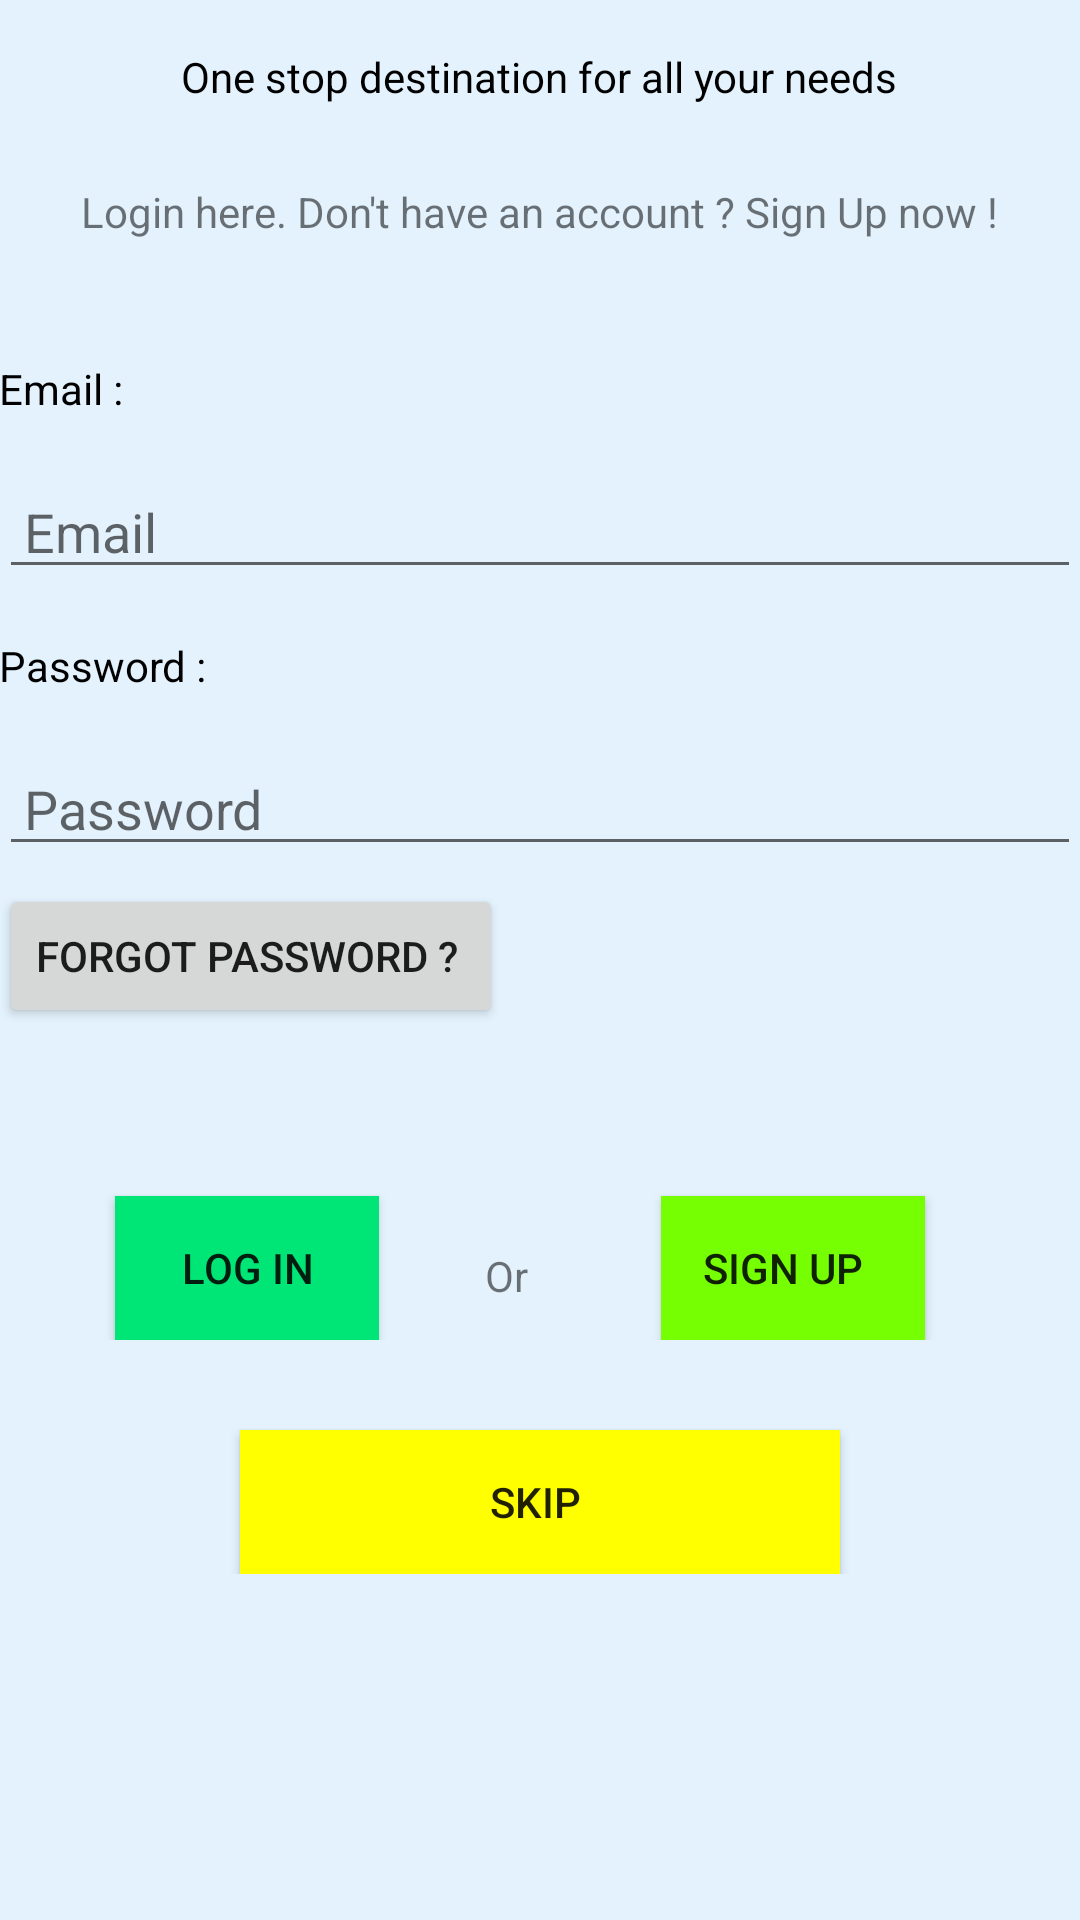

Here is an Android app screen rendered from its layout file. Give the layout XML and the strings, colors and styles it references.
<!-- AndroidManifest.xml: application theme AppTheme -->
<!-- res/layout/activity_main.xml -->
<?xml version="1.0" encoding="utf-8"?>

<ScrollView xmlns:android="http://schemas.android.com/apk/res/android"
    xmlns:tools="http://schemas.android.com/tools"
    android:layout_width="match_parent"
    android:background="#E3F2FD"
    android:layout_height="match_parent">

    <LinearLayout
        android:layout_width="match_parent"
        android:layout_height="match_parent"
        android:orientation="vertical"
        android:paddingBottom="@dimen/activity_vertical_margin"
        android:paddingLeft="@dimen/activity_horizontal_margin"
        android:paddingRight="@dimen/activity_horizontal_margin"
        android:paddingTop="@dimen/activity_vertical_margin"
        tools:context="studentzone.studentzone.Main2Activity">


        <TextView
            android:id="@+id/textView"
            android:layout_width="wrap_content"
            android:textColor="#000000"
            android:layout_height="wrap_content"
            android:layout_gravity="center_horizontal"
            android:layout_marginTop="16dp"
            android:text="One stop destination for all your needs" />



        <TextView
            android:id="@+id/textView1"
            android:layout_width="wrap_content"
            android:layout_height="wrap_content"
            android:layout_gravity="center_horizontal"
            android:layout_marginTop="26dp"
            android:text="Login here. Don't have an account ? Sign Up now !" />


        <TextView
            android:textColor="#000000"
            android:layout_width="wrap_content"
            android:layout_height="wrap_content"
            android:layout_marginTop="40dp"
            android:text="Email :" />


        <EditText
            android:id="@+id/email_field"
            android:layout_width="match_parent"
            android:layout_height="wrap_content"
            android:inputType="textEmailAddress"
            android:hint=" Email "
            android:layout_marginTop="16dp" />

        <TextView
            android:textColor="#000000"
            android:layout_width="wrap_content"
            android:layout_height="wrap_content"
            android:layout_marginTop="16dp"
            android:text="Password :" />

        <EditText
            android:id="@+id/pwd_field"
            android:layout_width="match_parent"
            android:layout_height="wrap_content"
            android:inputType="textPassword"
            android:hint=" Password "
            android:layout_marginTop="16dp" />

        <Button
            android:layout_width="wrap_content"
            android:layout_height="wrap_content"
            android:layout_marginTop="6dp"
            android:onClick="forgot"
            android:text="Forgot password ? " />

       <LinearLayout
           android:layout_marginTop="40dp"
           android:layout_width="315dp"
           android:layout_gravity="center_horizontal"
           android:layout_height="wrap_content"
           android:orientation="horizontal" >

        <Button
            android:layout_width="wrap_content"
            android:layout_height="wrap_content"
            android:layout_marginTop="16dp"
            android:layout_marginLeft="16dp"
            android:layout_marginRight="16dp"
            android:text="Log In"
            android:onClick="login"
            android:background="#00E676" />

        <TextView
            android:layout_width="30dp"
            android:layout_height="30dp"
            android:layout_gravity="center_vertical"
            android:layout_marginTop="16dp"
            android:layout_marginLeft="16dp"
            android:layout_marginRight="16dp"
            android:text=" Or " />

        <Button
            android:layout_width="wrap_content"
            android:layout_height="wrap_content"
            android:layout_marginTop="16dp"
            android:onClick="signup"
            android:text="Sign Up  "
            android:layout_marginLeft="16dp"
            android:layout_marginRight="16dp"
            android:background="#76FF03" />


       </LinearLayout>



        <Button
            android:layout_width="200dp"
            android:layout_height="wrap_content"
            android:layout_gravity="center_horizontal"
            android:layout_marginTop="30dp"
            android:text="Skip "
            android:onClick="skip"
            android:background="#FFFF00"
            />


    </LinearLayout>
</ScrollView>
<!-- resources referenced by this layout -->
<resources>
  <style name="AppTheme" parent="Theme.AppCompat.Light.DarkActionBar">
          
  
  
          <item name="colorPrimary">@color/colorPrimary</item>
          <item name="colorPrimaryDark">@color/colorPrimaryDark</item>
          <item name="colorAccent">@color/colorAccent</item>
      </style>
  <!-- not gathered from this repository: default colours our renderer supplied (Android Studio template values) -->
  <color name="colorPrimary">#FF6200EE</color>
  <color name="colorPrimaryDark">#FF3700B3</color>
  <color name="colorAccent">#FF03DAC5</color>
</resources>
